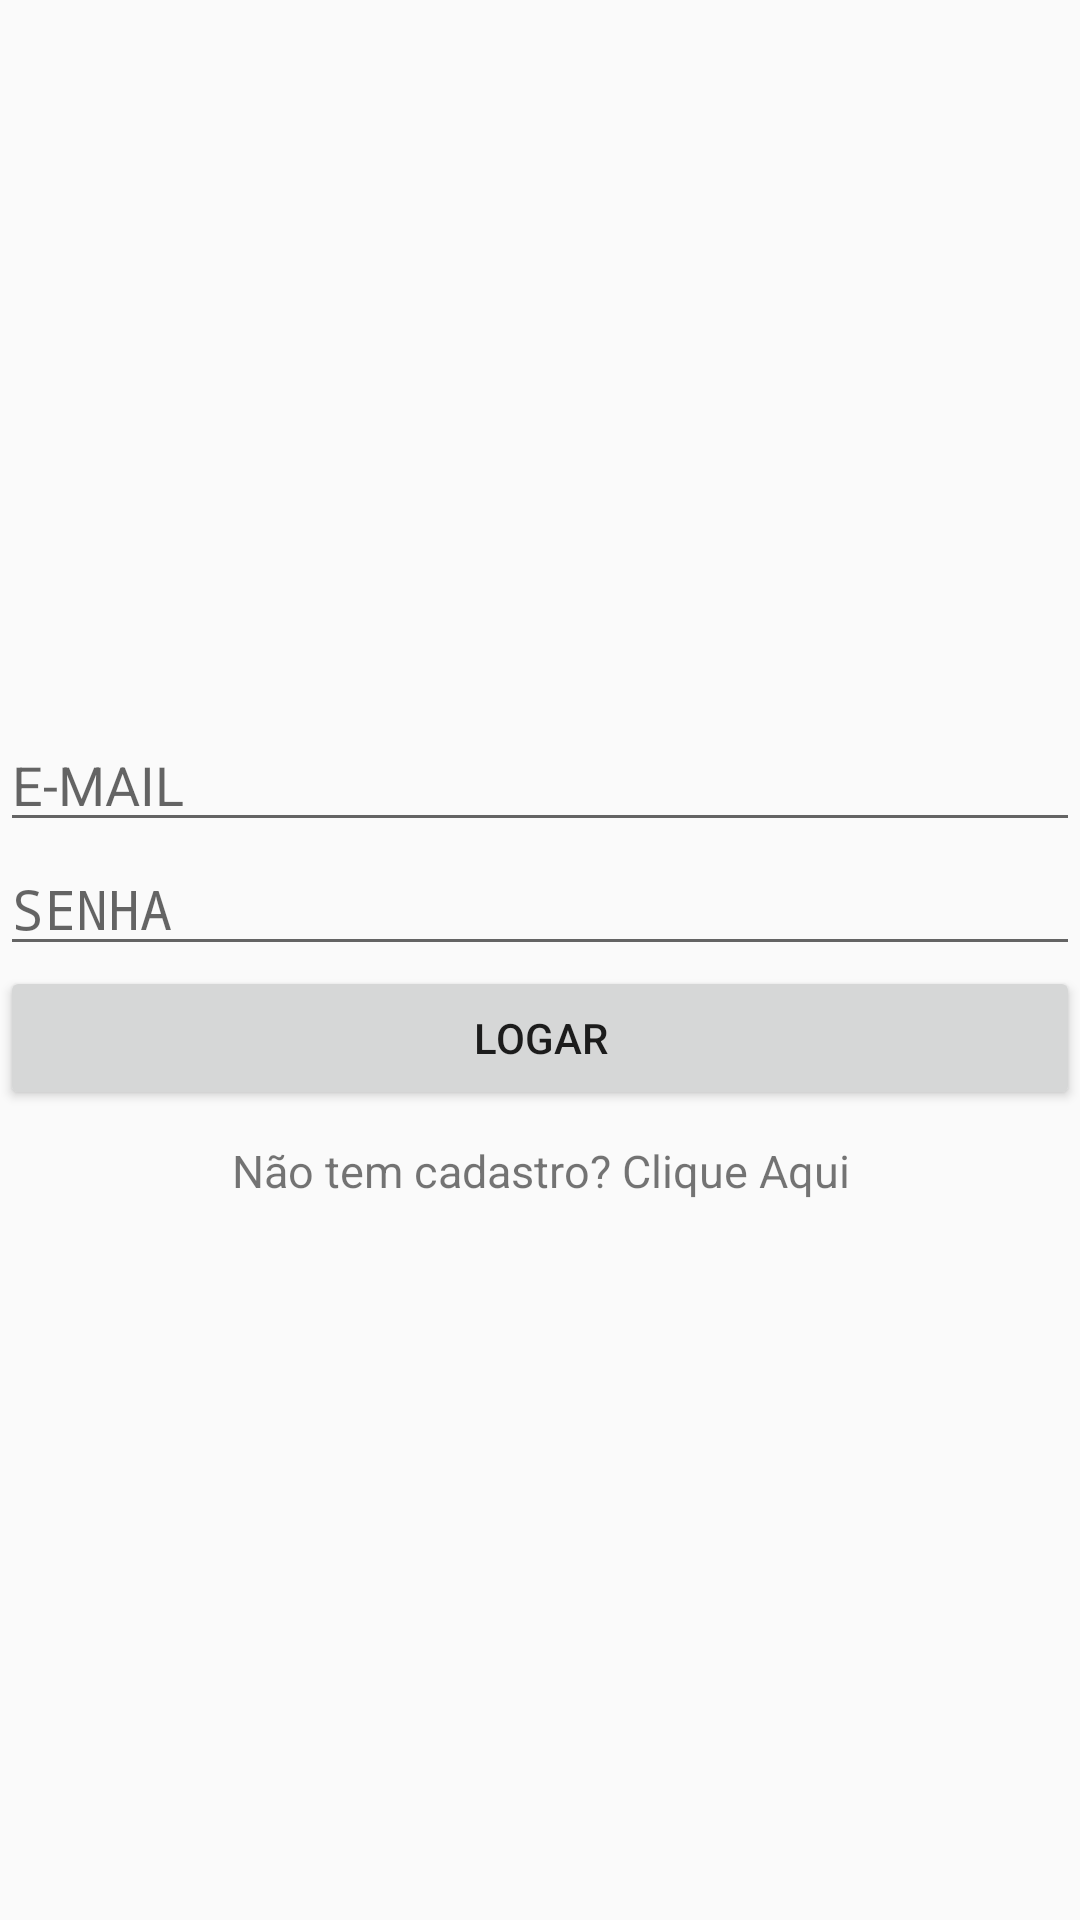

Layout XML and referenced resources for this Android screen:
<!-- AndroidManifest.xml: activity theme AppTheme.NoActionBar -->
<!-- res/layout/activity_login.xml -->
<?xml version="1.0" encoding="utf-8"?>
<LinearLayout xmlns:android="http://schemas.android.com/apk/res/android"
    xmlns:app="http://schemas.android.com/apk/res-auto"
    xmlns:tools="http://schemas.android.com/tools"
    android:layout_width="match_parent"
    android:layout_height="match_parent"
    android:layout_marginBottom="16dp"
    android:layout_marginLeft="16dp"
    android:layout_marginRight="16dp"
    android:layout_marginTop="16dp"
    android:gravity="center"
    android:orientation="vertical"
    tools:context="br.com.example.eventrent.Activity.LoginActivity">
    
    <EditText
        android:layout_width="match_parent"
        android:layout_height="wrap_content"
        android:id="@+id/editEmail"
        android:inputType="textEmailAddress"
        android:hint="E-MAIL"/>
    <EditText
        android:layout_width="match_parent"
        android:layout_height="wrap_content"
        android:id="@+id/editSenha"
        android:inputType="textPassword"
        android:hint="SENHA"/>

    <Button
        android:id="@+id/btnLogar"
        android:layout_width="match_parent"
        android:layout_height="wrap_content"
        android:text="logar"/>

    <TextView
        android:layout_width="match_parent"
        android:layout_height="wrap_content"
        android:gravity="center"
        android:layout_marginTop="10dp"
        android:text="Não tem cadastro? Clique Aqui"
        android:textSize="15sp"/>

</LinearLayout>
<!-- resources referenced by this layout -->
<resources>
  <style name="AppTheme.NoActionBar">
          <item name="windowActionBar">false</item>
          <item name="windowNoTitle">true</item>
      </style>
</resources>
